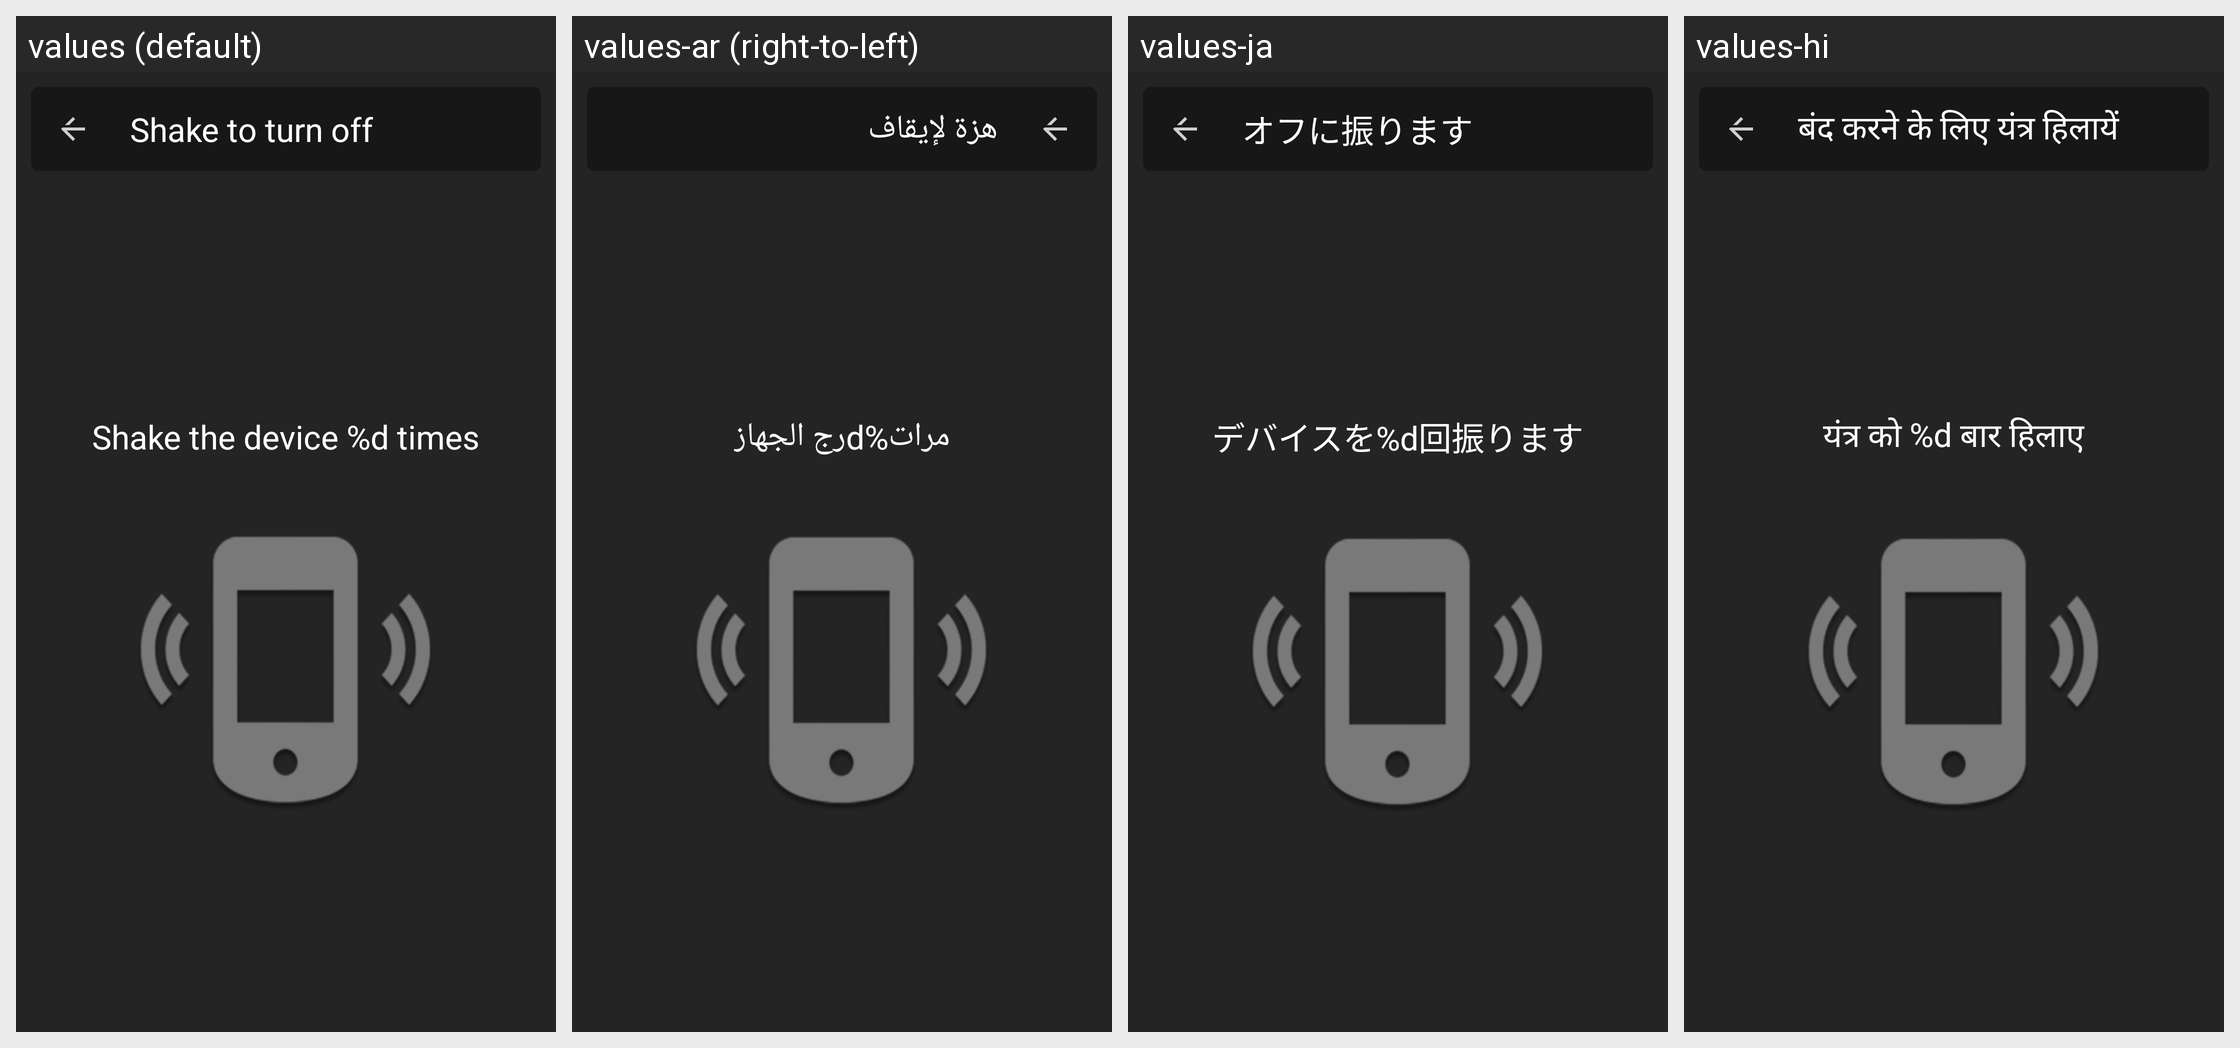

For this localized Android screen grid, give each drawn string resource with its value in every locale shown.
Android screen res/layout/shake_layout.xml rendered under 4 locales, left to right: values (default), values-ar (right-to-left), values-ja, values-hi. Device: Nexus 5 (rendered at 1080×1920; each locale shown at half size, 540×960, under a caption strip naming it); theme AppTheme.
Other locales in the repository, not shown: values-af, values-de, values-es, values-fr, values-ko, values-ru, values-zh-rCN, values-zh-rHK, values-zh-rTW.
Strings drawn on this screen, with the default value and each locale's value (text and hints the layout hard-codes, and strings that could not be matched under every locale, appear in the picture but are not listed):

shake_turn_off
  values: Shake to turn off
  values-ar: هزة لإيقاف
  values-ja: オフに振ります
  values-hi: बंद करने के लिए यंत्र हिलायें

shake_times
  values: Shake the device %d times
  values-ar: مرات%dرج الجهاز
  values-ja: デバイスを%d回振ります
  values-hi: यंत्र को %d बार हिलाए
